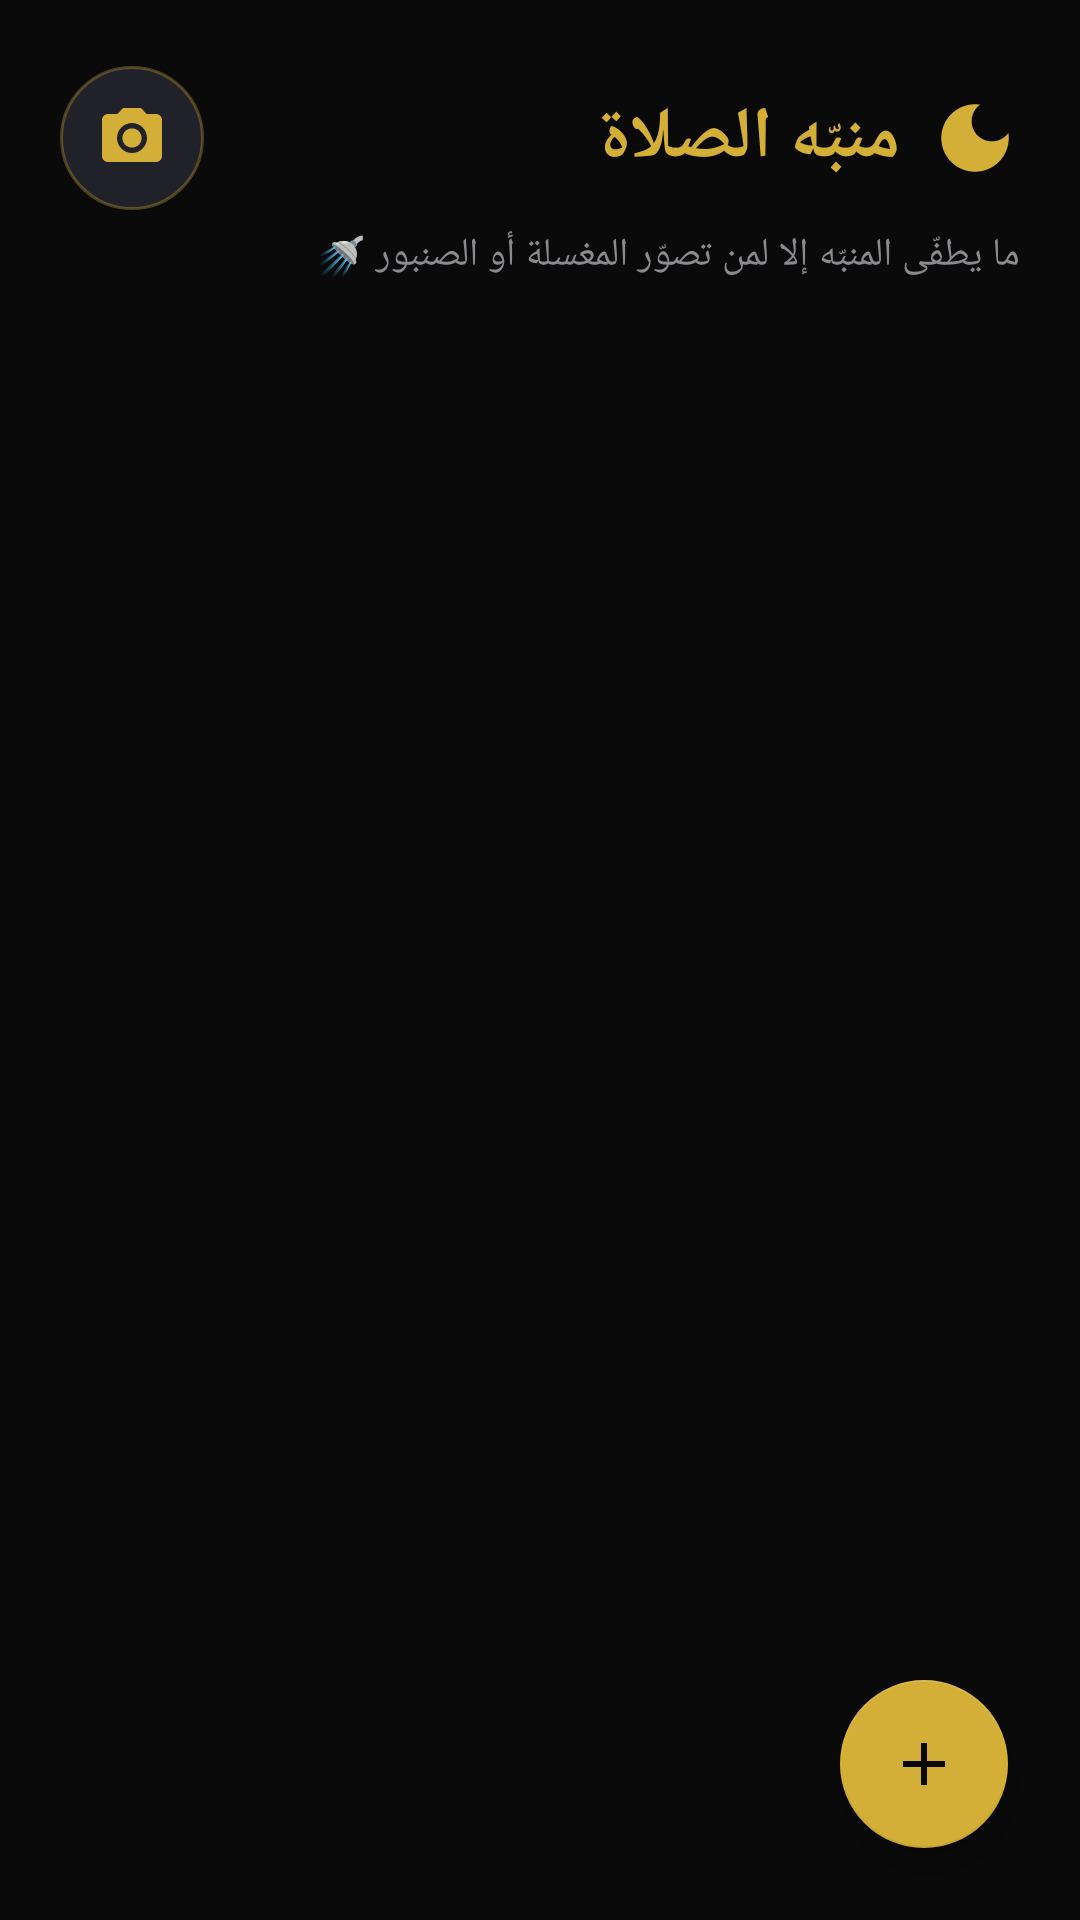

Android layout source for this screen:
<!-- AndroidManifest.xml: application theme Theme.SalahAlarm -->
<!-- res/layout/activity_main.xml -->
<?xml version="1.0" encoding="utf-8"?>
<FrameLayout xmlns:android="http://schemas.android.com/apk/res/android"
    xmlns:app="http://schemas.android.com/apk/res-auto"
    android:layout_width="match_parent"
    android:layout_height="match_parent"
    android:layoutDirection="rtl"
    android:background="@color/black">

    <LinearLayout
        android:layout_width="match_parent"
        android:layout_height="match_parent"
        android:orientation="vertical">

        
        <LinearLayout
            android:layout_width="match_parent"
            android:layout_height="wrap_content"
            android:orientation="horizontal"
            android:gravity="center_vertical"
            android:paddingStart="20dp"
            android:paddingEnd="20dp"
            android:paddingTop="22dp"
            android:paddingBottom="6dp">

            <ImageView
                android:layout_width="30dp"
                android:layout_height="30dp"
                android:src="@drawable/ic_moon"
                android:contentDescription="moon" />

            <TextView
                android:layout_width="0dp"
                android:layout_height="wrap_content"
                android:layout_weight="1"
                android:layout_marginStart="10dp"
                android:text="@string/app_name"
                android:textColor="@color/gold"
                android:textSize="24sp"
                android:textStyle="bold" />

            <ImageButton
                android:id="@+id/btnCamera"
                android:layout_width="48dp"
                android:layout_height="48dp"
                android:src="@drawable/ic_camera"
                android:background="@drawable/bg_camera_icon_btn"
                android:scaleType="centerInside"
                android:padding="11dp"
                android:contentDescription="فتح الكاميرا" />
        </LinearLayout>

        <TextView
            android:layout_width="match_parent"
            android:layout_height="wrap_content"
            android:paddingStart="20dp"
            android:paddingEnd="20dp"
            android:paddingBottom="14dp"
            android:text="ما يطفّى المنبّه إلا لمن تصوّر المغسلة أو الصنبور 🚿"
            android:textColor="@color/text_muted"
            android:textSize="13sp" />

        <FrameLayout
            android:layout_width="match_parent"
            android:layout_height="0dp"
            android:layout_weight="1">

            <androidx.recyclerview.widget.RecyclerView
                android:id="@+id/rvAlarms"
                android:layout_width="match_parent"
                android:layout_height="match_parent"
                android:clipToPadding="false"
                android:paddingStart="14dp"
                android:paddingEnd="14dp"
                android:paddingBottom="100dp" />

            <LinearLayout
                android:id="@+id/emptyView"
                android:layout_width="match_parent"
                android:layout_height="match_parent"
                android:orientation="vertical"
                android:gravity="center"
                android:padding="32dp"
                android:visibility="gone">

                <ImageView
                    android:layout_width="64dp"
                    android:layout_height="64dp"
                    android:src="@drawable/ic_moon"
                    android:alpha="0.5"
                    android:contentDescription="empty" />

                <TextView
                    android:layout_width="wrap_content"
                    android:layout_height="wrap_content"
                    android:layout_marginTop="16dp"
                    android:text="ما عندك منبّهات بعد"
                    android:textColor="@color/text_primary"
                    android:textSize="18sp"
                    android:textStyle="bold" />

                <TextView
                    android:layout_width="wrap_content"
                    android:layout_height="wrap_content"
                    android:layout_marginTop="6dp"
                    android:text="اضغط زر + لإضافة منبّه صلاة"
                    android:textColor="@color/text_muted"
                    android:textSize="14sp" />
            </LinearLayout>
        </FrameLayout>
    </LinearLayout>

    <com.google.android.material.floatingactionbutton.FloatingActionButton
        android:id="@+id/fabAdd"
        android:layout_width="wrap_content"
        android:layout_height="wrap_content"
        android:layout_gravity="bottom|start"
        android:layout_margin="24dp"
        android:src="@drawable/ic_add"
        app:tint="@color/black"
        app:backgroundTint="@color/gold"
        android:contentDescription="إضافة منبّه" />

</FrameLayout>
<!-- resources referenced by this layout -->
<resources>
  <color name="black">#0A0A0A</color>
  <color name="gold">#D4AF37</color>
  <color name="text_muted">#8A8A8F</color>
  <color name="text_primary">#F5F1E6</color>
  <!-- drawable bg_camera_icon_btn (drawable) -->
  <?xml version="1.0" encoding="utf-8"?>
  <ripple xmlns:android="http://schemas.android.com/apk/res/android"
      android:color="@color/gold_trans">
      <item>
          <shape android:shape="oval">
              <solid android:color="@color/surface_light" />
              <stroke android:width="1dp" android:color="@color/gold_trans" />
          </shape>
      </item>
  </ripple>
  <!-- drawable ic_add (drawable) -->
  <vector xmlns:android="http://schemas.android.com/apk/res/android"
      android:width="24dp" android:height="24dp"
      android:viewportWidth="24" android:viewportHeight="24"
      android:tint="@color/black">
      <path android:fillColor="#FFFFFF"
          android:pathData="M19,13h-6v6h-2v-6H5v-2h6V5h2v6h6v2z"/>
  </vector>
  <!-- drawable ic_camera (drawable) -->
  <vector xmlns:android="http://schemas.android.com/apk/res/android"
      android:width="24dp" android:height="24dp"
      android:viewportWidth="24" android:viewportHeight="24"
      android:tint="@color/gold">
      <path android:fillColor="#FFFFFF"
          android:pathData="M12,15.2c1.77,0 3.2,-1.43 3.2,-3.2s-1.43,-3.2 -3.2,-3.2 -3.2,1.43 -3.2,3.2 1.43,3.2 3.2,3.2zM9,2L7.17,4H4c-1.1,0 -2,0.9 -2,2v12c0,1.1 0.9,2 2,2h16c1.1,0 2,-0.9 2,-2V6c0,-1.1 -0.9,-2 -2,-2h-3.17L15,2H9zM12,17c-2.76,0 -5,-2.24 -5,-5s2.24,-5 5,-5 5,2.24 5,5 -2.24,5 -5,5z"/>
  </vector>
  <!-- drawable ic_moon (drawable) -->
  <vector xmlns:android="http://schemas.android.com/apk/res/android"
      android:width="24dp" android:height="24dp"
      android:viewportWidth="24" android:viewportHeight="24"
      android:tint="@color/gold">
      <path android:fillColor="#FFFFFF"
          android:pathData="M12,3c-4.97,0 -9,4.03 -9,9s4.03,9 9,9 9,-4.03 9,-9c0,-0.46 -0.04,-0.92 -0.1,-1.36 -0.98,1.37 -2.58,2.26 -4.4,2.26 -2.98,0 -5.4,-2.42 -5.4,-5.4 0,-1.81 0.89,-3.42 2.26,-4.4C12.92,3.04 12.46,3 12,3z"/>
  </vector>
  <string name="app_name">منبّه الصلاة</string>
  <style name="Theme.SalahAlarm" parent="Theme.MaterialComponents.NoActionBar">
          <item name="colorPrimary">@color/gold</item>
          <item name="colorPrimaryVariant">@color/gold_dark</item>
          <item name="colorOnPrimary">@color/black</item>
          <item name="colorSecondary">@color/gold</item>
          <item name="colorSecondaryVariant">@color/gold_dark</item>
          <item name="colorOnSecondary">@color/black</item>
          <item name="android:colorBackground">@color/black</item>
          <item name="colorSurface">@color/surface</item>
          <item name="colorOnSurface">@color/text_primary</item>
          <item name="colorError">@color/danger</item>
          <item name="android:windowBackground">@color/black</item>
          <item name="android:statusBarColor">@color/black</item>
          <item name="android:navigationBarColor">@color/black</item>
          <item name="android:textColorPrimary">@color/text_primary</item>
          <item name="android:textColorHint">@color/text_muted</item>
          <item name="materialButtonStyle">@style/GoldButton</item>
      </style>
  <color name="gold_trans">#55D4AF37</color>
  <color name="surface_light">#21212A</color>
  <color name="gold_dark">#A67C00</color>
  <color name="surface">#16161A</color>
  <color name="danger">#E0605C</color>
  <style name="GoldButton" parent="Widget.MaterialComponents.Button">
          <item name="backgroundTint">@color/gold</item>
          <item name="android:textColor">@color/black</item>
          <item name="cornerRadius">16dp</item>
          <item name="android:textStyle">bold</item>
          <item name="android:textSize">16sp</item>
          <item name="android:paddingTop">14dp</item>
          <item name="android:paddingBottom">14dp</item>
      </style>
</resources>
